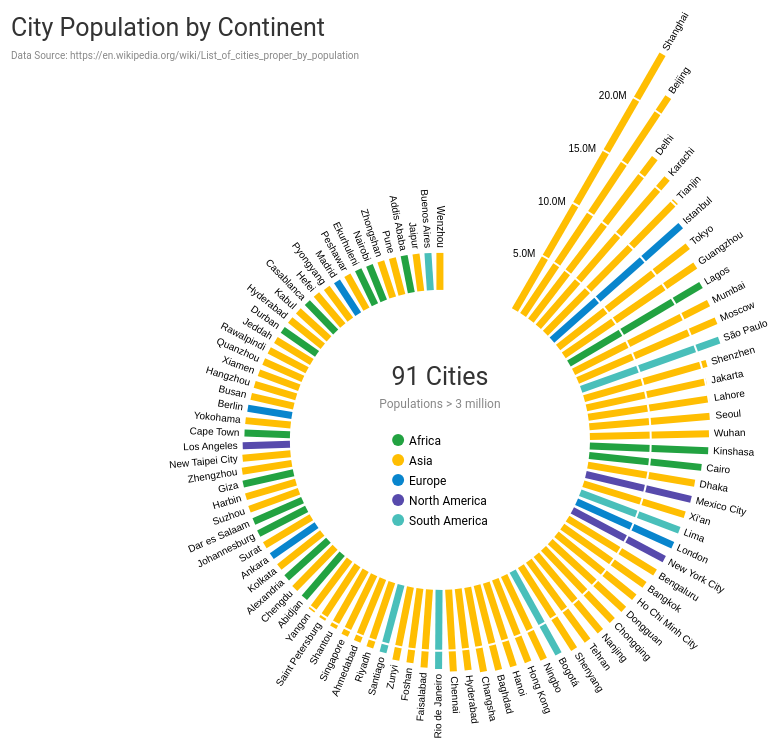
D3 v4 page, settled after 480 driven frames (8 s of simulated time); the page loaded 1 data file(s).


	(function() {

	// Constants
	var centreRadius;
	var barWidth = 7;    
	var labelSize = 10;
	var legendSize = 12;
	var transitionMS = 1000;

	// Declare Variables
	var svg = d3.select("svg"); 
	var firstLoad = true;
	var barAngle;
	var transitionFactor;
	var data;
	var groupings;
	var legendX;
	var viewX; 
	var viewY; 
	var viewXOld = 0;
	var viewYOld = 0;
	var maxValue;

	// Return the angle per bar in Degrees
	function angleDegrees (i) {
		return -(i * barAngle) - 90; }
	
	// Return the angle per bar in Radians
	function angleRadians (i) {
		return angleDegrees(i) * (Math.PI / 180); }
		
	// -----------------------------------------------------------------------------------
	// Add width of text to array itself. Draw and remove text to measure width
	function addTextWidth(textData, textProperty, textSize) {
		var tmpText = svg.selectAll('.tmpText')
			.data(textData).enter().append("text")
			.attr("font-family", "Roboto,RobotoDraft,Helvetica,Arial,sans-serif")
			.attr("font-size", function(d, i) { return textSize + "px"; } )
			.text( function (d) { return d[textProperty]; })
			.each( function(d, i) {
				d.textWidth = this.getComputedTextLength();
			});
		tmpText.remove();
	}

	// -----------------------------------------------------------------------------------
	// Redraw on window resize
	function resize() {
		viewX = $(window).width(); 
		viewY = $(window).height();
		// Only redraw when window size has changed 
		if((viewXOld != viewX) || (viewYOld != viewY)) {
			viewXOld = viewX;
			viewYOld = viewY;
    		resizeSVG();
			drawChart();
		}
  	}

	// -----------------------------------------------------------------------------------
	// Request JSON data
	d3.queue()
  		.defer(d3.json, "CityData.json")
  		.await(prepare);

	// Receive JSON data and prepare data
	function prepare(error, CityData) {
  		if(error) { console.log(error); }

		// Sort by value descending
		CityData.sort(function(a, b) {
			return a.population - b.population; });

		// Angle between each bar
		barAngle = 330 / (CityData.length - 1);

		// Rename variable and properties to keep code below generic  
		data = CityData.map( function(d, i) { 
			var newItem = {};
			newItem.name = d.name;
			newItem.value = d.population;
			newItem.group = d.continent;
			newItem.colour = d.colour;
			newItem.isRight = (i * barAngle) >= 180;
			return newItem;
		});  

		// Max Value
		maxValue = d3.max(data, function(d) { return d.value; } );

		// Create summary by group
		groupings = d3.nest()
			.key ( function(d) { return d.group; } )
			.sortKeys (d3.ascending)
			.rollup ( function(leaves) {   
				return {
					colour: d3.max(leaves, function(d) { return d.colour }),
					count: leaves.length
				}; })
			.entries(data);

		resizeSVG();
		// Calculate width of text
		addTextWidth(data, 'name', labelSize);			
		addTextWidth(groupings, 'key', legendSize);

		legendX = d3.max(groupings, function(d) { 
			return (d.textWidth + legendSize + 5); });
		transitionFactor = transitionMS / d3.max(data, function(d) {
			return (d.value); })
		drawChart();
	}

	// -----------------------------------------------------------------------------------
	// Resize SVG to fit the window
	function resizeSVG() {
		viewX = $(window).width(); 
		viewY = $(window).height(); 		
		svg
			.attr("height", function(d, i) { return viewY; } )
			.attr("width", function(d, i) { return viewX; } )
	}

	// -----------------------------------------------------------------------------------
	function drawChart() {
		// Resize centre
		centreRadius = Math.min(150, viewX / 5, viewY / 5);
		console.log(centreRadius);
		// Calculate the Fixed size of the chart  
		var boundaryXMaxFixed = d3.max(data, function(d, i) { 
			return ((centreRadius + 5 + d.textWidth) * Math.cos(angleRadians(i))); });
		var boundaryXMinFixed = d3.min(data, function(d, i) { 
			return ((centreRadius + 5 + d.textWidth) * Math.cos(angleRadians(i))); });
		var boundaryYMaxFixed = d3.max(data, function(d, i) { 
			return ((centreRadius + 5 + d.textWidth) * Math.sin(angleRadians(i))); })
		var boundaryYMinFixed = d3.min(data, function(d, i) { 
			return ((centreRadius + 5 + d.textWidth) * Math.sin(angleRadians(i))); });
		// Calculate the Variable size of the chart 
		var boundaryXMaxVariable = d3.max(data, function(d, i) { 
			return (d.value * Math.cos(angleRadians(i))); })
		var boundaryXMinVariable = d3.min(data, function(d, i) { 
			return (d.value * Math.cos(angleRadians(i))); });
		var boundaryYMaxVariable = d3.max(data, function(d, i) { 
			return (d.value * Math.sin(angleRadians(i))); })
		var boundaryYMinVariable = d3.min(data, function(d, i) { 
			return (d.value * Math.sin(angleRadians(i))); });
		// Scaling factor based on calculated size
		var barFactor = Math.min(
			(viewX - (boundaryXMaxFixed - boundaryXMinFixed)) / 
			(boundaryXMaxVariable - boundaryXMinVariable),
			(viewY - (boundaryYMaxFixed - boundaryYMinFixed)) / 
			(boundaryYMaxVariable - boundaryYMinVariable) );
		// Centre based on calculated size
		var centreX = -(boundaryXMinFixed + boundaryXMinVariable * barFactor) + 
				(viewX - (boundaryXMaxFixed - boundaryXMinFixed) 
				- ((boundaryXMaxVariable - boundaryXMinVariable) * barFactor)) / 2 + 5;
		var centreY = -(boundaryYMinFixed + boundaryYMinVariable * barFactor);
		
		// -----------------------------------------------------------------------------------
		// Draw bars horizontally and rotate into position
		var bars = svg.selectAll(".bars")
			.data(data);
		bars.enter().append("rect")
			.attr('class', 'bars')
			.attr("fill",function(d) { return d.colour } )
		bars.exit().remove();
		bars		
			.attr("x", function(d, i) { return centreX + centreRadius; } )
			.attr("y", function(d, i) { return centreY - (barWidth / 2); } )
			.attr("width", function(d, i) { return (firstLoad ? 0 : d.value * barFactor); } )
			.attr("height", function(d, i) { return barWidth; } )
			.attr("transform", function(d, i) { 
				return "rotate(" + (-(i * barAngle) - 90) + ", " + centreX + ", " + centreY + ")"; } );
		if(firstLoad) {
			bars.transition()
				.duration(function(d, i) { return transitionMS; } )
				.attr("width", function(d, i) { return d.value * barFactor; } )
		}

		// -----------------------------------------------------------------------------------
		// Calculate spacing for axis marks
		var xScale = d3.scaleLinear()
			.domain([0.01, maxValue])
			.range([0, function(d, i) { return barFactor * maxValue; }]);
		var ticks = xScale.ticks(5),
			tickFormat = xScale.tickFormat(5, "1");
		var axisMarkData = ticks.map(tickFormat); 
		
		// White circles to represent axis marks. Drawn after bars to overlap
		var axisMarks = svg.selectAll(".axisMarks")
			.data(axisMarkData);
		axisMarks.enter().append("circle")
			.attr('class', 'axisMarks')
			.attr("stroke", "#FFFFFF")
			.attr("fill", "none")
			.attr("stroke-width", 2);
		axisMarks.exit().remove();
		axisMarks
			.attr("cx", function(d, i) { return centreX; } )
			.attr("cy", function(d, i) { return centreY; } )
			.attr("r", function(d, i) { return d * barFactor + centreRadius; } );
		
		// Axis text labels
		var axisText = svg.selectAll(".axisText")
			.data(axisMarkData)
		axisText.enter().append("text")
			.attr('class', 'axisText')
			.attr("text-anchor", "end")
			.attr("alignment-baseline", "baseline")
			.attr("font-family", "sans-serif")
			.attr("font-size", function(d, i) { return labelSize + "px"; } )
			.attr("fill", "#000000" );
		axisText.exit().remove();
		axisText
			.text( function (d) { 
				if (d > 1000000) { return (d / 1000000).toFixed(1) + 'M'; }
				else if (d > 1000) { return (d / 1000).toFixed(1) + 'k'; }
				else { return (d).toFixed(0); }} )
			.attr("x", function(d, i) { return centreX -10 + Math.cos((-330-90) * (Math.PI / 180)) * (centreRadius + d * barFactor); } )
			.attr("y", function(d, i) { return centreY +0 + Math.sin((-330-90) * (Math.PI / 180)) * (centreRadius + d * barFactor); } );

		// -----------------------------------------------------------------------------------
		// Draw text horizontally and rotate into position 
		// Text on left vs right is rotated by 180 degrees
		// Drawn after axis to overlap
		var labels = svg.selectAll(".labels")
			.data(data)
		labels.enter().append("text")
			.attr("font-family", "sans-serif")
			.attr('class', 'labels')
			.attr("font-size", function(d, i) { return labelSize + "px"; } )
			.attr("fill", "#000000" );
		labels.exit().remove();
		labels	
			.attr("x", function(d, i) {  
				return centreX + (d.isRight ? 1 : -1) * (centreRadius + (firstLoad ? 0 : d.value * barFactor) + 5); } )
			.attr("y", function(d, i) { return centreY + (labelSize / 2) - 2; } )
			.attr("text-anchor", function(d, i) {  
				return d.isRight ? "start" : "end"; } )
			.text( function (d) { return d.name; })
			.attr("transform", function(d, i) { 
				return "rotate(" + (-(i * barAngle) - 90 - (d.isRight ? 0 : 180)) + ", " + centreX + ", " + centreY + ")"; } );
		if(firstLoad) {
			labels.transition()
				.duration(function(d, i) { return transitionMS; } )
				.attr("x", function(d, i) {  
					return centreX + (d.isRight ? 1 : -1) * (centreRadius + (d.value * barFactor) + 5); })
			}

		// -----------------------------------------------------------------------------------
		// Circles for the legend 
		var legendDots = svg.selectAll(".legendDots")
			.data(groupings)
		legendDots.enter().append("circle")
			.attr('class', 'legendDots')
			.attr("fill",function(d) {
				return d.value.colour } );
		legendDots.exit().remove();
		legendDots
			.attr("cx", function(d, i) { return centreX - (legendX / 2) + (legendSize / 2); } )
			.attr("cy", function(d, i) { return centreY + i * (legendSize + 8); } )
			.attr("r", function(d, i) { return legendSize / 2; } );

		// Legend text		
		var legendText = svg.selectAll(".legendText")
			.data(groupings)
		legendText.enter().append("text")
			.attr('class', 'legendText')
			.attr("font-family", "Roboto,RobotoDraft,Helvetica,Arial,sans-serif")
			.attr("font-size", function(d, i) { return legendSize + "px"; } )
			.attr("fill", "#000000" )
			.text( function (d) { return d.key; });
		legendText.exit().remove();
		legendText
			.attr("x", function(d, i) { return centreX - (legendX / 2) + legendSize + 5; } )
			.attr("y", function(d, i) { return centreY + i * (legendSize + 8) + (legendSize / 2) - 1; } );

		// Title in circle
		svg.select(".chartInnerTitle").remove();
		svg.append("text")
			.attr("class", "chartInnerTitle")
			.attr("font-family", "Roboto,RobotoDraft,Helvetica,Arial,sans-serif")
			.attr("font-size", function(d, i) { return "25px"; } )	
			.text(function(d, i) { return data.length + ' Cities'; })
			.attr("fill", "#333333" )
			.attr("text-anchor", "middle")
			.attr("x", function(d, i) { return centreX; } )
			.attr("y", function(d, i) { return centreY - 55; } );

		// Sub title in circle
		svg.select(".chartInnerSubTitle").remove();
		svg.append("text")
			.attr("class", "chartInnerSubTitle")
			.attr("font-family", "Roboto,RobotoDraft,Helvetica,Arial,sans-serif")
			.attr("font-size", function(d, i) { return "12px"; } )	
			.text("Populations > 3 million")
			.attr("fill", "#888888" )
			.attr("text-anchor", "middle")
			.attr("x", function(d, i) { return centreX; } )
			.attr("y", function(d, i) { return centreY - 32; } );		

		// Outer title
		svg.select(".chartOuterTitle").remove();
		svg.append("text")
			.attr("class", "chartOuterTitle")
			.attr("font-family", "Roboto,RobotoDraft,Helvetica,Arial,sans-serif")
			.attr("font-size", function(d, i) { return "25px"; } )	
			.text("City Population by Continent")
			.attr("fill", "#333333" )
			.attr("text-anchor", "start")
			.attr("x", function(d, i) { return 50; } )
			.attr("y", function(d, i) { return 65; } );

		// Outer sub title
		svg.select(".chartOuterSubTitle").remove();
		svg.append("text")
			.attr("class", "chartOuterSubTitle")
			.attr("font-family", "Roboto,RobotoDraft,Helvetica,Arial,sans-serif")
			.attr("font-size", function(d, i) { return "10px"; } )	
			.text("Data Source: https://en.wikipedia.org/wiki/List_of_cities_proper_by_population")
			.attr("fill", "#888888" )
			.attr("text-anchor", "start")
			.attr("x", function(d, i) { return 50; } )
			.attr("y", function(d, i) { return 88; } );	

		// Resize on window resize
		resize();
  		d3.select(window).on("resize", resize);

		// Turn off animation
		setTimeout(function() { firstLoad = false; }, 1000);
	}		
	})();
	

### data: CityData.json
[
 {
  "name": "Shanghai",
  "population": 24256800,
  "area": 6340.0,
  "continent": "Asia",
  "colour": "#FFBE02"
 },
 {
  "name": "Beijing",
  "population": 21516000,
  "area": 16411.0,
  "continent": "Asia",
  "colour": "#FFBE02"
 },
 {
  "name": "Delhi",
  "population": 16787941,
  "area": 1484,
  "continent": "Asia",
  "colour": "#FFBE02"
 },
 {
  "name": "Karachi",
  "population": 16126000,
  "area": 3527,
  "continent": "Asia",
  "colour": "#FFBE02"
 },
 {
  "name": "Tianjin",
  "population": 15200000,
  "area": 11760,
  "continent": "Asia",
  "colour": "#FFBE02"
 },
 {
  "name": "Istanbul",
  "population": 14160467,
  "area": 5461,
  "continent": "Europe",
  "colour": "#0885CD"
 },
 {
  "name": "Tokyo",
  "population": 13513734,
  "area": 2191,
  "continent": "Asia",
  "colour": "#FFBE02"
 },
 {
  "name": "Guangzhou",
  "population": 13080500,
  "area": 7434.0,
  "continent": "Asia",
  "colour": "#FFBE02"
 },
 "... 83 more items"
]